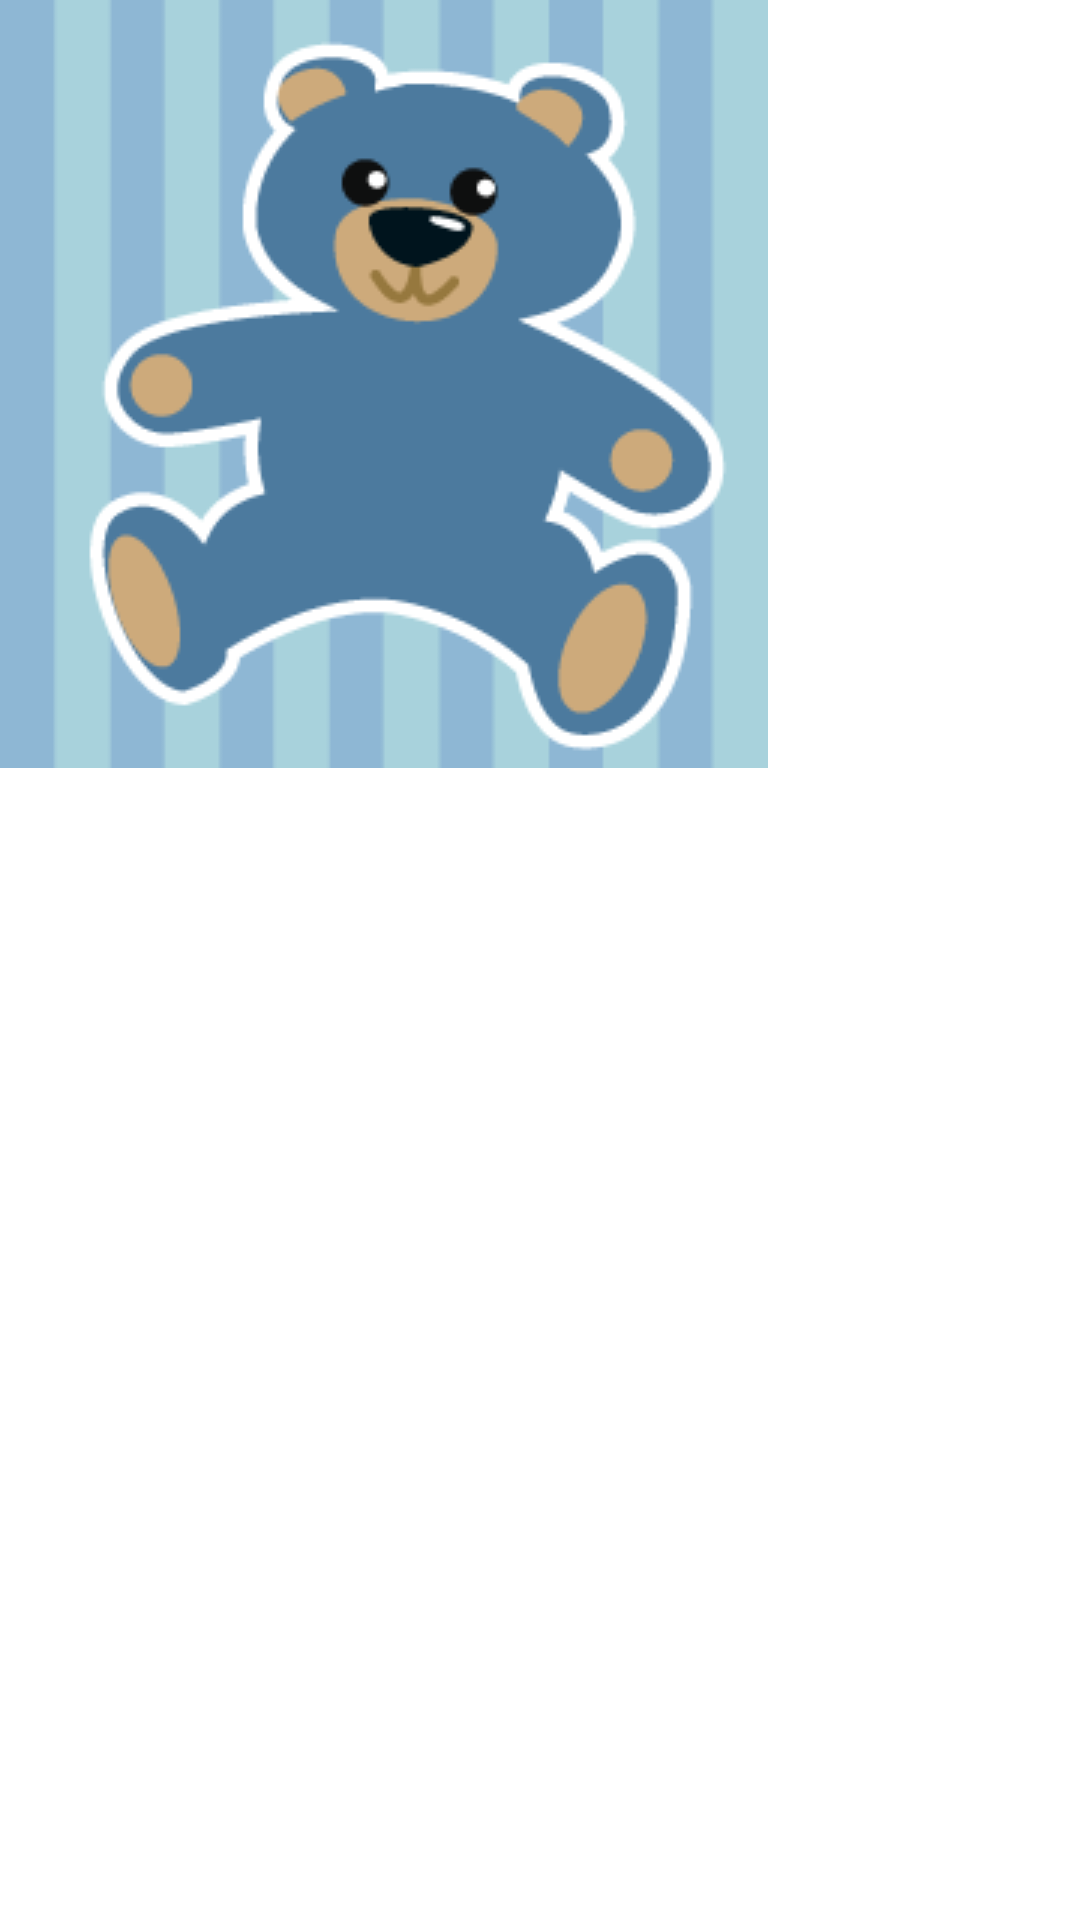

This screen was rendered from an Android layout file. Write that file and the resources it references.
<!-- AndroidManifest.xml: fallback theme Theme.MaterialComponents.DayNight.NoActionBar -->
<!-- res/layout/headerlayout.xml -->
<?xml version="1.0" encoding="utf-8"?>
<LinearLayout xmlns:android="http://schemas.android.com/apk/res/android"
    android:orientation="vertical" android:layout_width="match_parent"
    android:layout_height="match_parent">

    <ImageView
        android:src="@drawable/baby"
        android:layout_width="wrap_content"
        android:layout_height="wrap_content" />

</LinearLayout>
<!-- resources referenced by this layout -->
<resources>
  <!-- drawable baby: png bitmap (drawable, 6250 bytes) -->
</resources>
